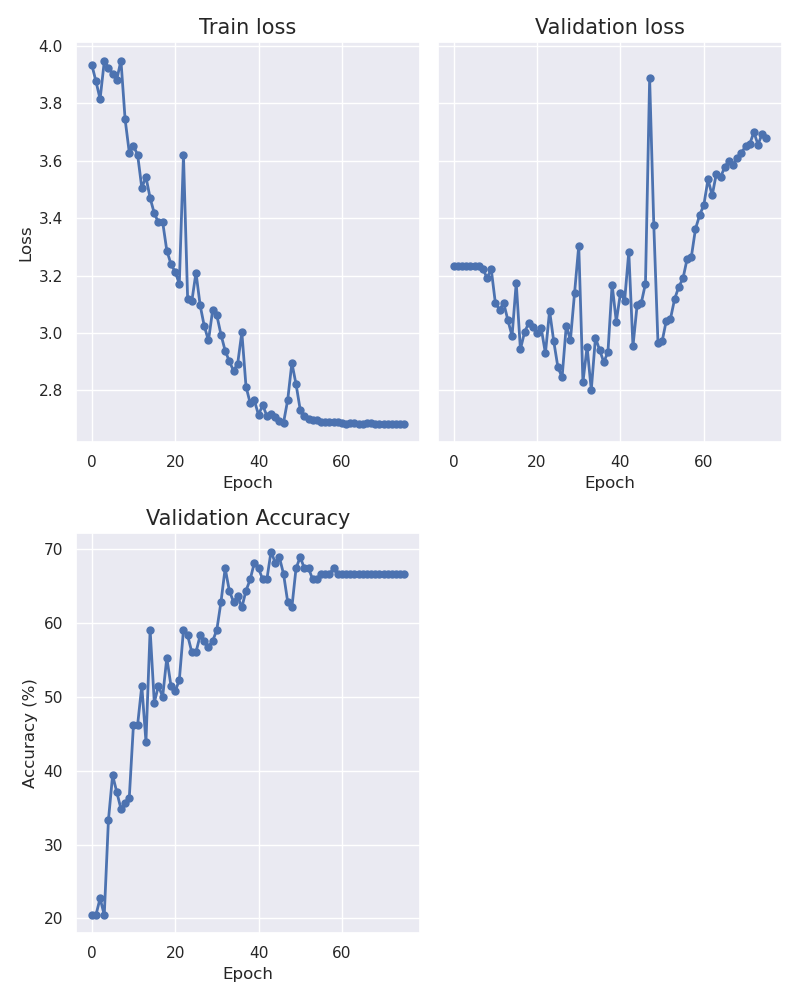

The table this chart was drawn from, first rows:
epoch, train_loss, val_loss, accuracy
0, 3.936, 3.235, 20.45
1, 3.877, 3.235, 20.45
2, 3.815, 3.235, 22.73
3, 3.946, 3.235, 20.45
4, 3.925, 3.235, 33.33
5, 3.904, 3.235, 39.39
6, 3.883, 3.234, 37.12
7, 3.95, 3.224, 34.85
8, 3.745, 3.191, 35.61
9, 3.629, 3.222, 36.36
10, 3.652, 3.104, 46.21
11, 3.621, 3.082, 46.21
12, 3.506, 3.104, 51.52
13, 3.544, 3.044, 43.94
14, 3.47, 2.989, 59.09
15, 3.417, 3.175, 49.24
16, 3.385, 2.943, 51.52
17, 3.387, 3.002, 50.0
18, 3.287, 3.035, 55.3
19, 3.24, 3.022, 51.52
20, 3.213, 2.999, 50.76
21, 3.172, 3.016, 52.27
22, 3.62, 2.929, 59.09
23, 3.118, 3.077, 58.33
24, 3.11, 2.971, 56.06
25, 3.211, 2.88, 56.06
26, 3.096, 2.845, 58.33
27, 3.023, 3.025, 57.58
28, 2.974, 2.975, 56.82
29, 3.079, 3.141, 57.58
30, 3.061, 3.304, 59.09
31, 2.994, 2.828, 62.88
32, 2.938, 2.952, 67.42
33, 2.901, 2.801, 64.39
34, 2.868, 2.983, 62.88
35, 2.893, 2.941, 63.64
36, 3.002, 2.898, 62.12
37, 2.813, 2.933, 64.39
38, 2.756, 3.169, 65.91
39, 2.765, 3.04, 68.18
40, 2.714, 3.139, 67.42
41, 2.749, 3.112, 65.91
42, 2.711, 3.283, 65.91
43, 2.717, 2.953, 69.7
44, 2.706, 3.097, 68.18
45, 2.693, 3.105, 68.94
46, 2.687, 3.172, 66.67
47, 2.766, 3.887, 62.88
48, 2.895, 3.375, 62.12
49, 2.821, 2.964, 67.42
50, 2.732, 2.971, 68.94
51, 2.712, 3.043, 67.42
52, 2.702, 3.05, 67.42
53, 2.695, 3.118, 65.91
54, 2.696, 3.161, 65.91
55, 2.691, 3.19, 66.67
56, 2.69, 3.259, 66.67
57, 2.691, 3.265, 66.67
58, 2.689, 3.363, 67.42
59, 2.689, 3.411, 66.67
... 16 more rows
